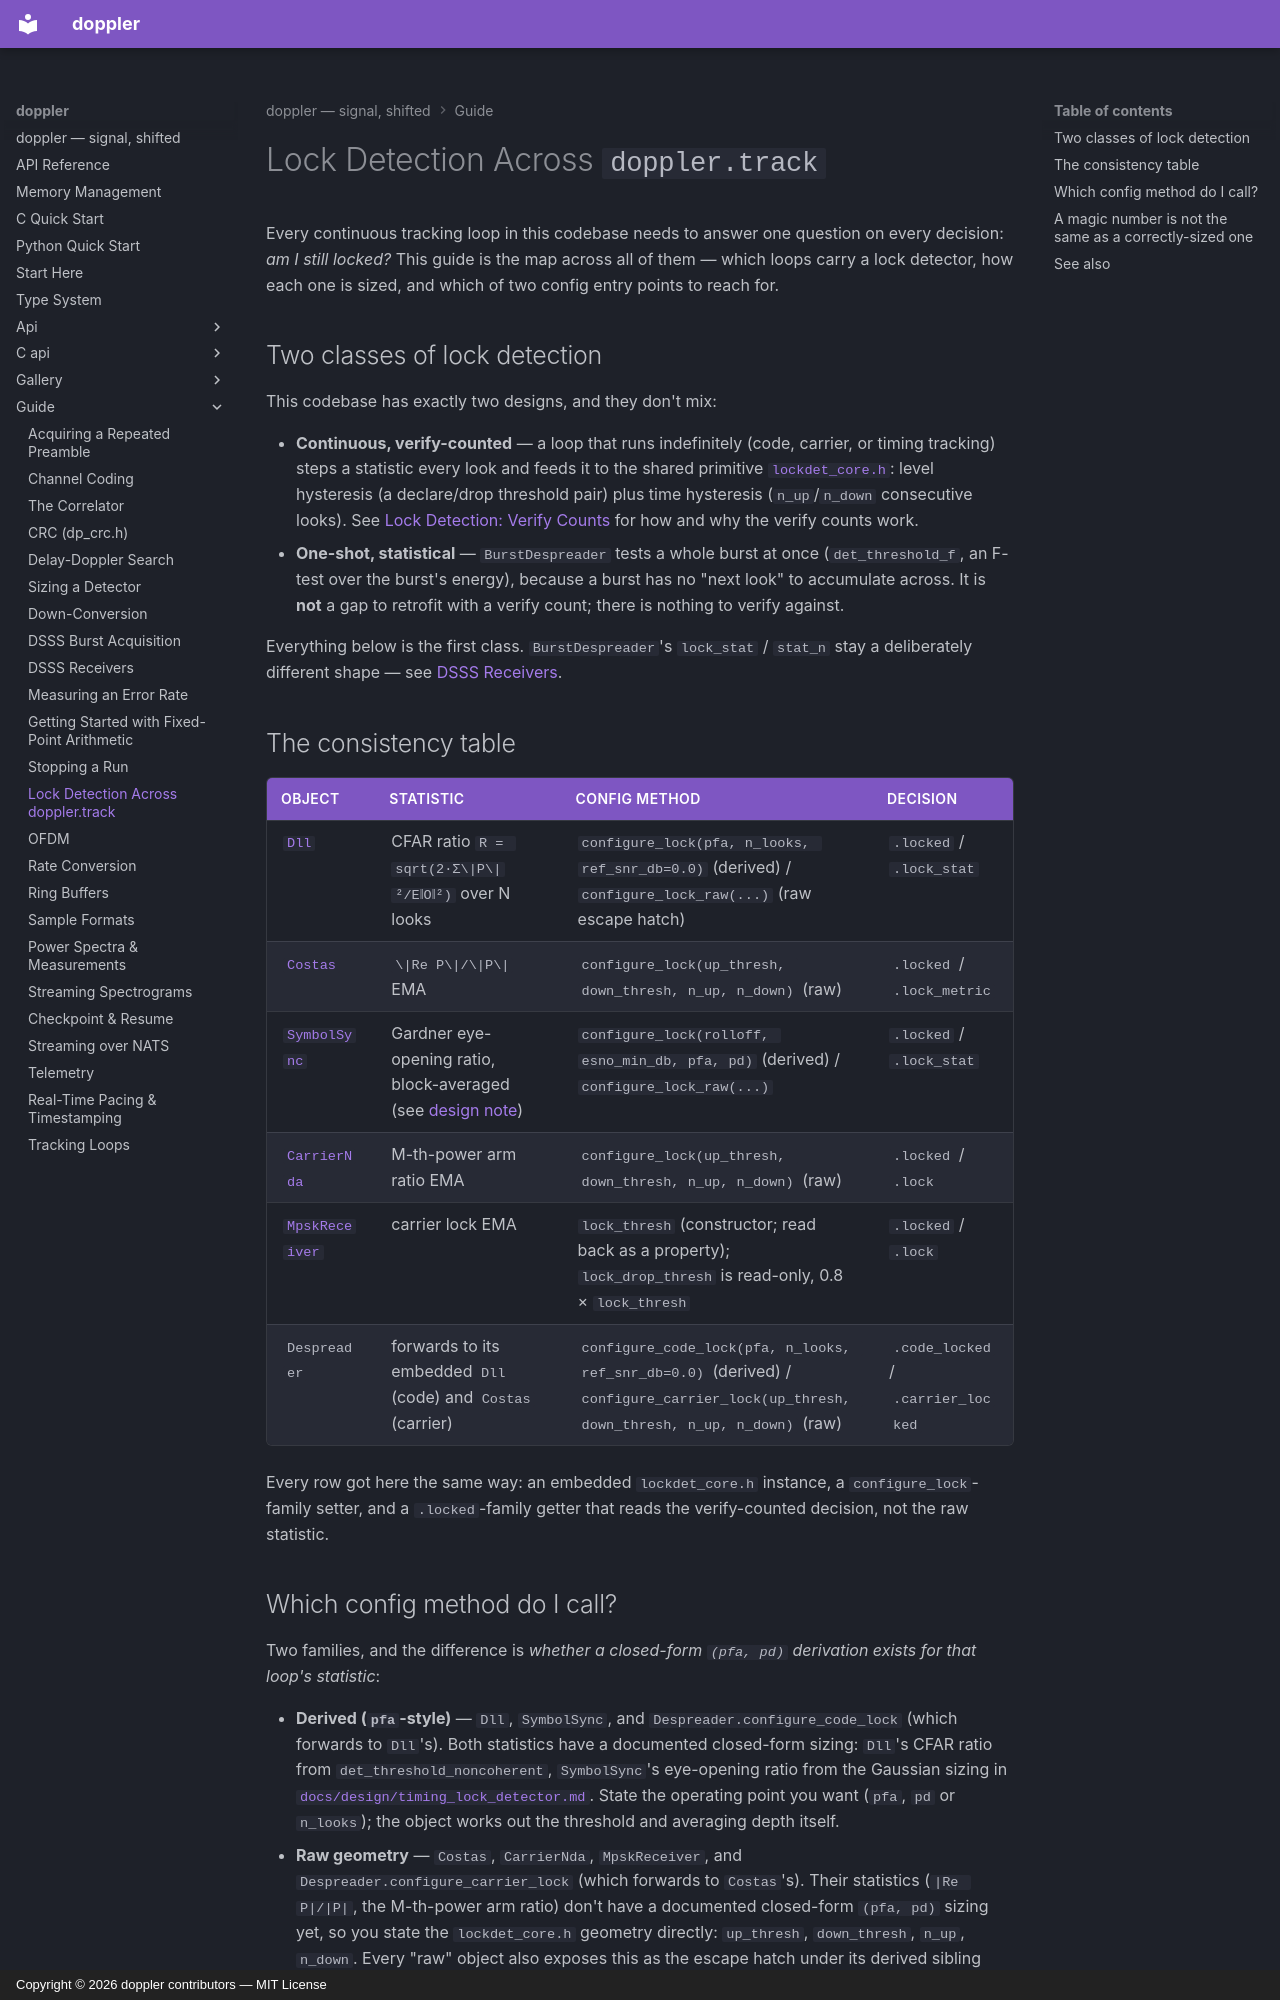

repository: doppler-dsp/doppler · page: guide/lock-detection/index.html · generator: mkdocs · copyright: Copyright © 2026 doppler contributors — MIT License

---
description: "which configure_lock to call, and why, for every tracking loop"
---

# Lock Detection Across `doppler.track`

Every continuous tracking loop in this codebase needs to answer one
question on every decision: *am I still locked?* This guide is the
map across all of them — which loops carry a lock detector, how each
one is sized, and which of two config entry points to reach for.

## Two classes of lock detection

This codebase has exactly two designs, and they don't mix:

- **Continuous, verify-counted** — a loop that runs indefinitely
    (code, carrier, or timing tracking) steps a statistic every look
    and feeds it to the shared primitive
    [`lockdet_core.h`](detection.md#lock-verification):
    level hysteresis (a declare/drop threshold pair) plus time
    hysteresis (`n_up`/`n_down` consecutive looks). See
    [Lock Detection: Verify Counts](../gallery/lockdet.md) for how
    and why the verify counts work.
- **One-shot, statistical** — `BurstDespreader` tests a whole burst
    at once (`det_threshold_f`, an F-test over the burst's energy),
    because a burst has no "next look" to accumulate across. It is
    **not** a gap to retrofit with a verify count; there is nothing
    to verify against.

Everything below is the first class. `BurstDespreader`'s `lock_stat`
/ `stat_n` stay a deliberately different shape — see
[DSSS Receivers](dsss-receivers.md).

## The consistency table

| Object                                        | Statistic                                                                                        | Config method                                                                                                                        | Decision                           |
| --------------------------------------------- | ------------------------------------------------------------------------------------------------ | ------------------------------------------------------------------------------------------------------------------------------------ | ---------------------------------- |
| [`Dll`](../gallery/dll.md)                    | CFAR ratio `R = sqrt(2·Σ\|P\|²/E‖O‖²)` over N looks                                              | `configure_lock(pfa, n_looks, ref_snr_db=0.0)` (derived) / `configure_lock_raw(...)` (raw escape hatch)                              | `.locked` / `.lock_stat`           |
| [`Costas`](../gallery/costas.md)              | `\|Re P\|/\|P\|` EMA                                                                             | `configure_lock(up_thresh, down_thresh, n_up, n_down)` (raw)                                                                         | `.locked` / `.lock_metric`         |
| [`SymbolSync`](../gallery/symsync.md)         | Gardner eye-opening ratio, block-averaged (see [design note](../design/timing_lock_detector.md)) | `configure_lock(rolloff, esno_min_db, pfa, pd)` (derived) / `configure_lock_raw(...)`                                                | `.locked` / `.lock_stat`           |
| [`CarrierNda`](../gallery/carrier-nda.md)     | M-th-power arm ratio EMA                                                                         | `configure_lock(up_thresh, down_thresh, n_up, n_down)` (raw)                                                                         | `.locked` / `.lock`                |
| [`MpskReceiver`](../gallery/mpsk-receiver.md) | carrier lock EMA                                                                                 | `lock_thresh` (constructor; read back as a property); `lock_drop_thresh` is read-only, 0.8 × `lock_thresh`                           | `.locked` / `.lock`                |
| `Despreader`                                  | forwards to its embedded `Dll` (code) and `Costas` (carrier)                                     | `configure_code_lock(pfa, n_looks, ref_snr_db=0.0)` (derived) / `configure_carrier_lock(up_thresh, down_thresh, n_up, n_down)` (raw) | `.code_locked` / `.carrier_locked` |

Every row got here the same way: an embedded `lockdet_core.h`
instance, a `configure_lock`-family setter, and a `.locked`-family
getter that reads the verify-counted decision, not the raw statistic.
